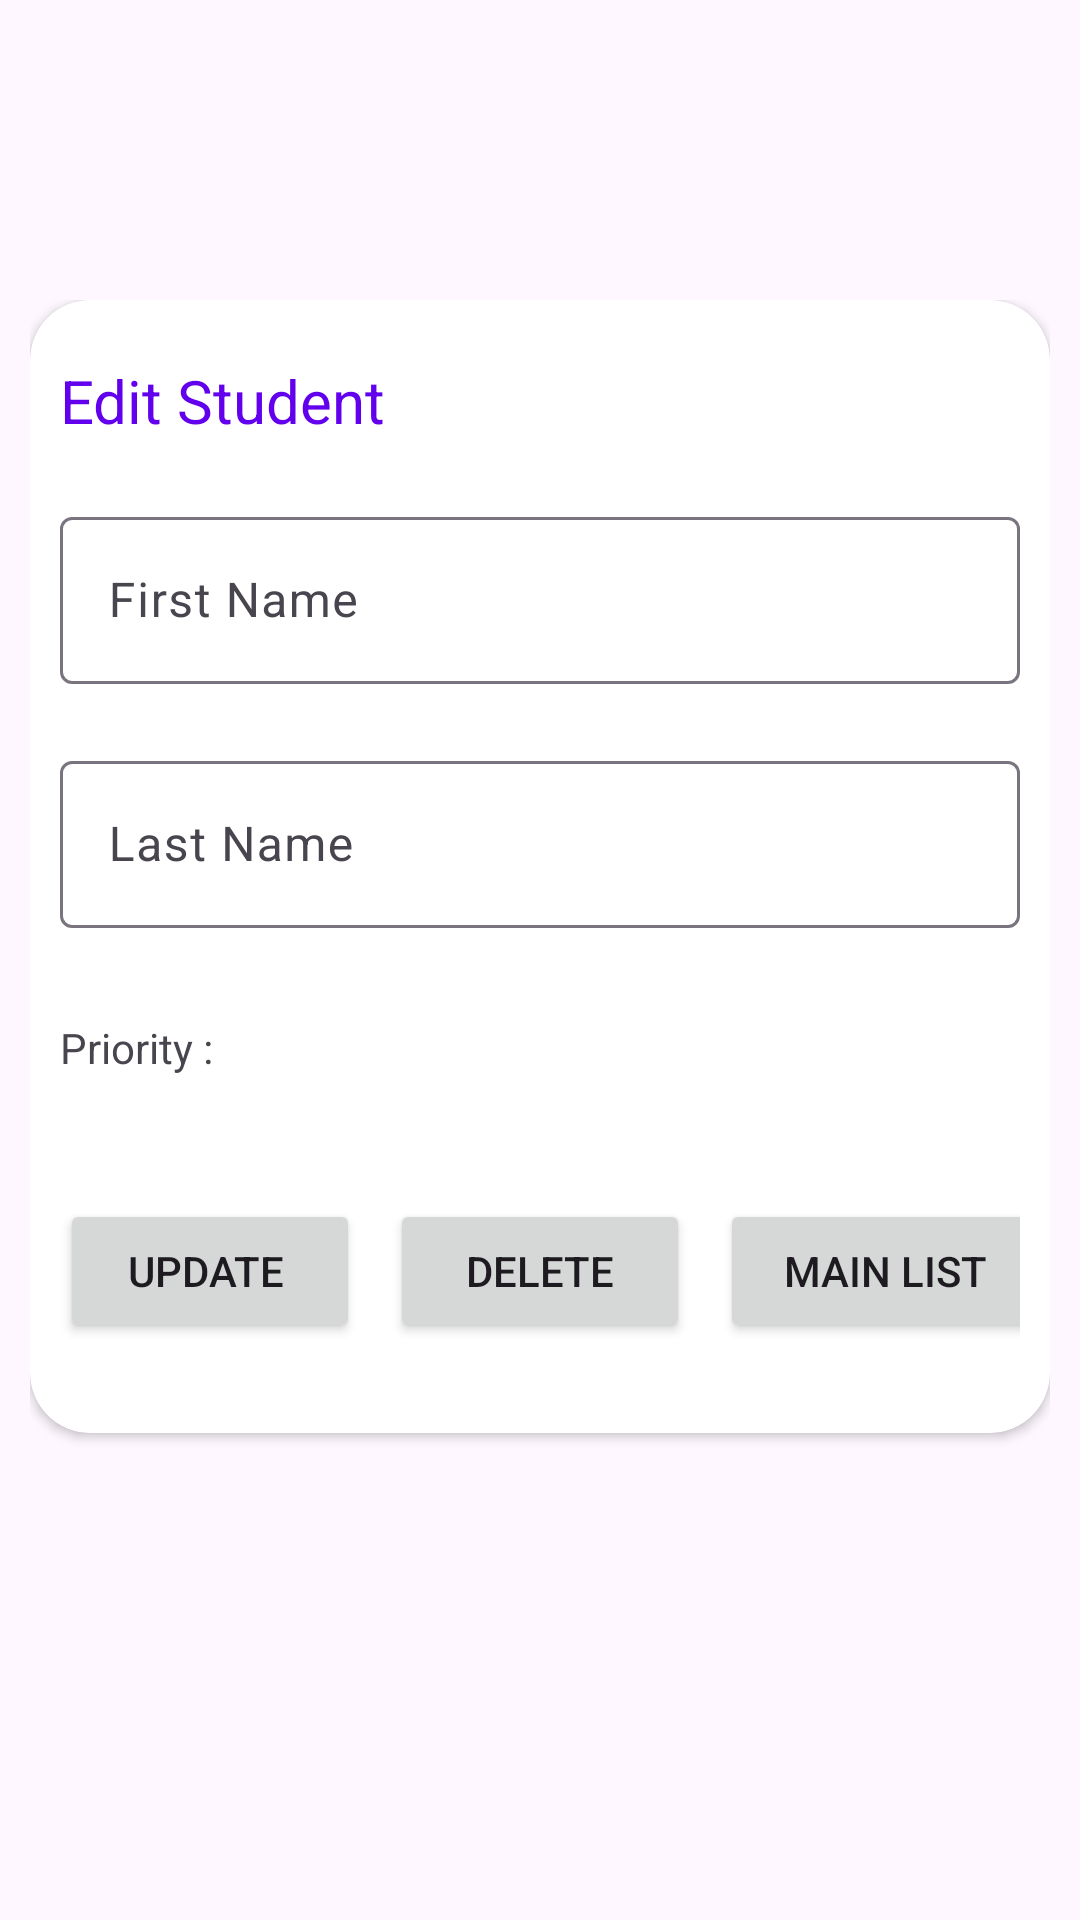

Reconstruct the res/layout file that produces this screen, plus the resources it refers to.
<!-- AndroidManifest.xml: application theme Theme.WaitingList -->
<!-- res/layout/activity_edit_student.xml -->
<?xml version="1.0" encoding="utf-8"?>
<RelativeLayout xmlns:android="http://schemas.android.com/apk/res/android"
    xmlns:app="http://schemas.android.com/apk/res-auto"
    xmlns:tools="http://schemas.android.com/tools"
    android:layout_width="match_parent"
    android:layout_height="match_parent"
    android:paddingTop="100dp"
    android:paddingBottom="0dp"
    android:paddingLeft="10dp"
    android:paddingRight="10dp"
    tools:context=".EditStudentActivity">


    <androidx.cardview.widget.CardView
        android:layout_width="500dp"
        app:cardCornerRadius="20dp"
        android:layout_centerHorizontal="true"
        android:layout_marginBottom="-100dp"
        android:layout_height="wrap_content">

        <LinearLayout
            android:layout_width="match_parent"
            android:layout_height="match_parent"
            android:orientation="vertical"
            android:padding="10dp">
            <View
                android:layout_width="match_parent"
                android:layout_height="10dp">
            </View>

            <TextView
                android:layout_width="match_parent"
                android:layout_height="match_parent"
                android:text="Edit Student"
                android:textColor="@color/design_default_color_primary"
                android:textSize="20sp">
            </TextView>

            <View
                android:layout_width="match_parent"
                android:layout_height="20dp">
            </View>


            <com.google.android.material.textfield.TextInputLayout
                android:id="@+id/txtEdtInputName"
                android:layout_width="match_parent"
                android:layout_height="wrap_content"
                app:counterOverflowTextAppearance="@color/cardview_light_background"
                app:counterTextAppearance="@color/design_default_color_primary"
                app:errorEnabled="true"
                app:errorIconDrawable="@null">

                <EditText
                    android:id="@+id/txtedtname"
                    android:layout_width="match_parent"
                    android:layout_height="wrap_content"
                    android:layout_centerHorizontal="true"
                    android:layout_centerVertical="true"
                    android:hint="First Name"
                    android:inputType="text">

                </EditText>

            </com.google.android.material.textfield.TextInputLayout>


            <com.google.android.material.textfield.TextInputLayout
                android:id="@+id/txtedtInputLast"
                android:layout_width="match_parent"
                android:layout_height="wrap_content"
                app:counterOverflowTextAppearance="@color/cardview_light_background"
                app:counterTextAppearance="@color/design_default_color_primary"
                app:errorEnabled="true"
                app:errorIconDrawable="@null">

                <EditText
                    android:id="@+id/txtedtlast"
                    android:layout_width="match_parent"
                    android:layout_height="wrap_content"
                    android:layout_centerHorizontal="true"
                    android:layout_centerVertical="true"
                    android:hint="Last Name"
                    android:inputType="text">

                </EditText>

            </com.google.android.material.textfield.TextInputLayout>

            <View
                android:layout_width="match_parent"
                android:layout_height="10dp">
            </View>
            <LinearLayout
                android:layout_width="match_parent"
                android:layout_height="match_parent"
                android:orientation="horizontal"
                >
                <TextView

                    android:layout_width="80dp"
                    android:layout_height="40dp"
                    android:text="Priority :">
                </TextView>
                <TextView
                    android:id="@+id/txtedtpriority"
                    android:layout_width="120dp"
                    android:layout_height="40dp"
                    >
                </TextView>

            </LinearLayout>
            <View
                android:layout_width="match_parent"
                android:layout_height="20dp">
            </View>

        <LinearLayout
            android:layout_width="match_parent"
            android:layout_height="match_parent"
            android:orientation="horizontal"
            >


            <Button
                android:id="@+id/btnupdstudent"
                android:layout_width="100dp"
                android:layout_height="wrap_content"
                android:layout_marginRight="10dp"
                android:text="Update ">

            </Button>

            <Button
                android:id="@+id/btndltstudent"
                android:layout_width="100dp"
                android:layout_height="wrap_content"
                android:layout_marginRight="10dp"
                android:text="Delete">

            </Button>

            <Button
                android:id="@+id/btnmain"
                android:layout_width="110dp"
                android:layout_height="wrap_content"
                android:text="Main List">

            </Button>

        </LinearLayout>

            <View
                android:layout_width="match_parent"
                android:layout_height="20dp">
            </View>





        </LinearLayout>

    </androidx.cardview.widget.CardView>

</RelativeLayout>
<!-- resources referenced by this layout -->
<resources>
  <style name="Theme.WaitingList" parent="Base.Theme.WaitingList" />
  <style name="Base.Theme.WaitingList" parent="Theme.Material3.DayNight.NoActionBar">
          
          
      </style>
</resources>
